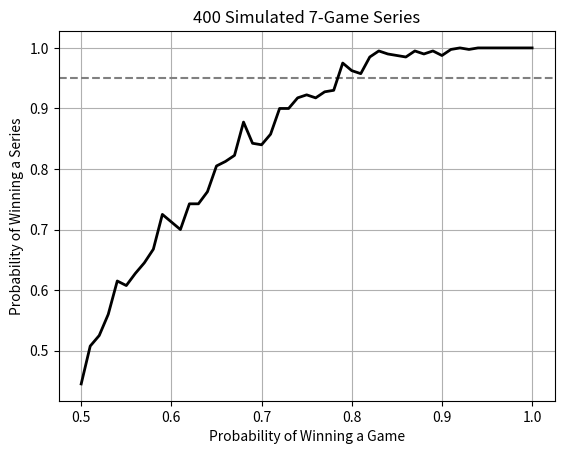

Here is the Python script that generated this plot:
import random
import matplotlib.pyplot as plt


class SeriesSimulator:
    def __init__(self, num_series, series_length=7):
        self.num_series = num_series
        self.series_length = series_length

    def play_series(self, team_prob):
        """
        Simulates a single series and returns True if the team wins the series.
        """
        num_won = 0
        for _ in range(self.series_length):
            if random.random() <= team_prob:
                num_won += 1
        return num_won > self.series_length // 2

    def fraction_won(self, team_prob):
        """
        Simulates multiple series and returns the fraction of series won.
        """
        won = 0
        for _ in range(self.num_series):
            if self.play_series(team_prob):
                won += 1
        return won / self.num_series

    def run_simulation(self):
        """
        Runs the full simulation over a range of team probabilities and visualizes results.
        """
        probs = []
        fracs_won = []
        prob = 0.5

        while prob <= 1.0:
            fracs_won.append(self.fraction_won(prob))
            probs.append(prob)
            prob = round(prob + 0.01, 2)  # Avoid floating-point issues

        # Plotting
        plt.axhline(0.95, color="gray", linestyle="--")
        plt.plot(probs, fracs_won, "k", linewidth=2)
        plt.xlabel("Probability of Winning a Game")
        plt.ylabel("Probability of Winning a Series")
        plt.title(f"{self.num_series} Simulated {self.series_length}-Game Series")
        plt.grid(True)
        plt.show()


def main():
    simulator = SeriesSimulator(num_series=400)
    simulator.run_simulation()


if __name__ == "__main__":
    main()
